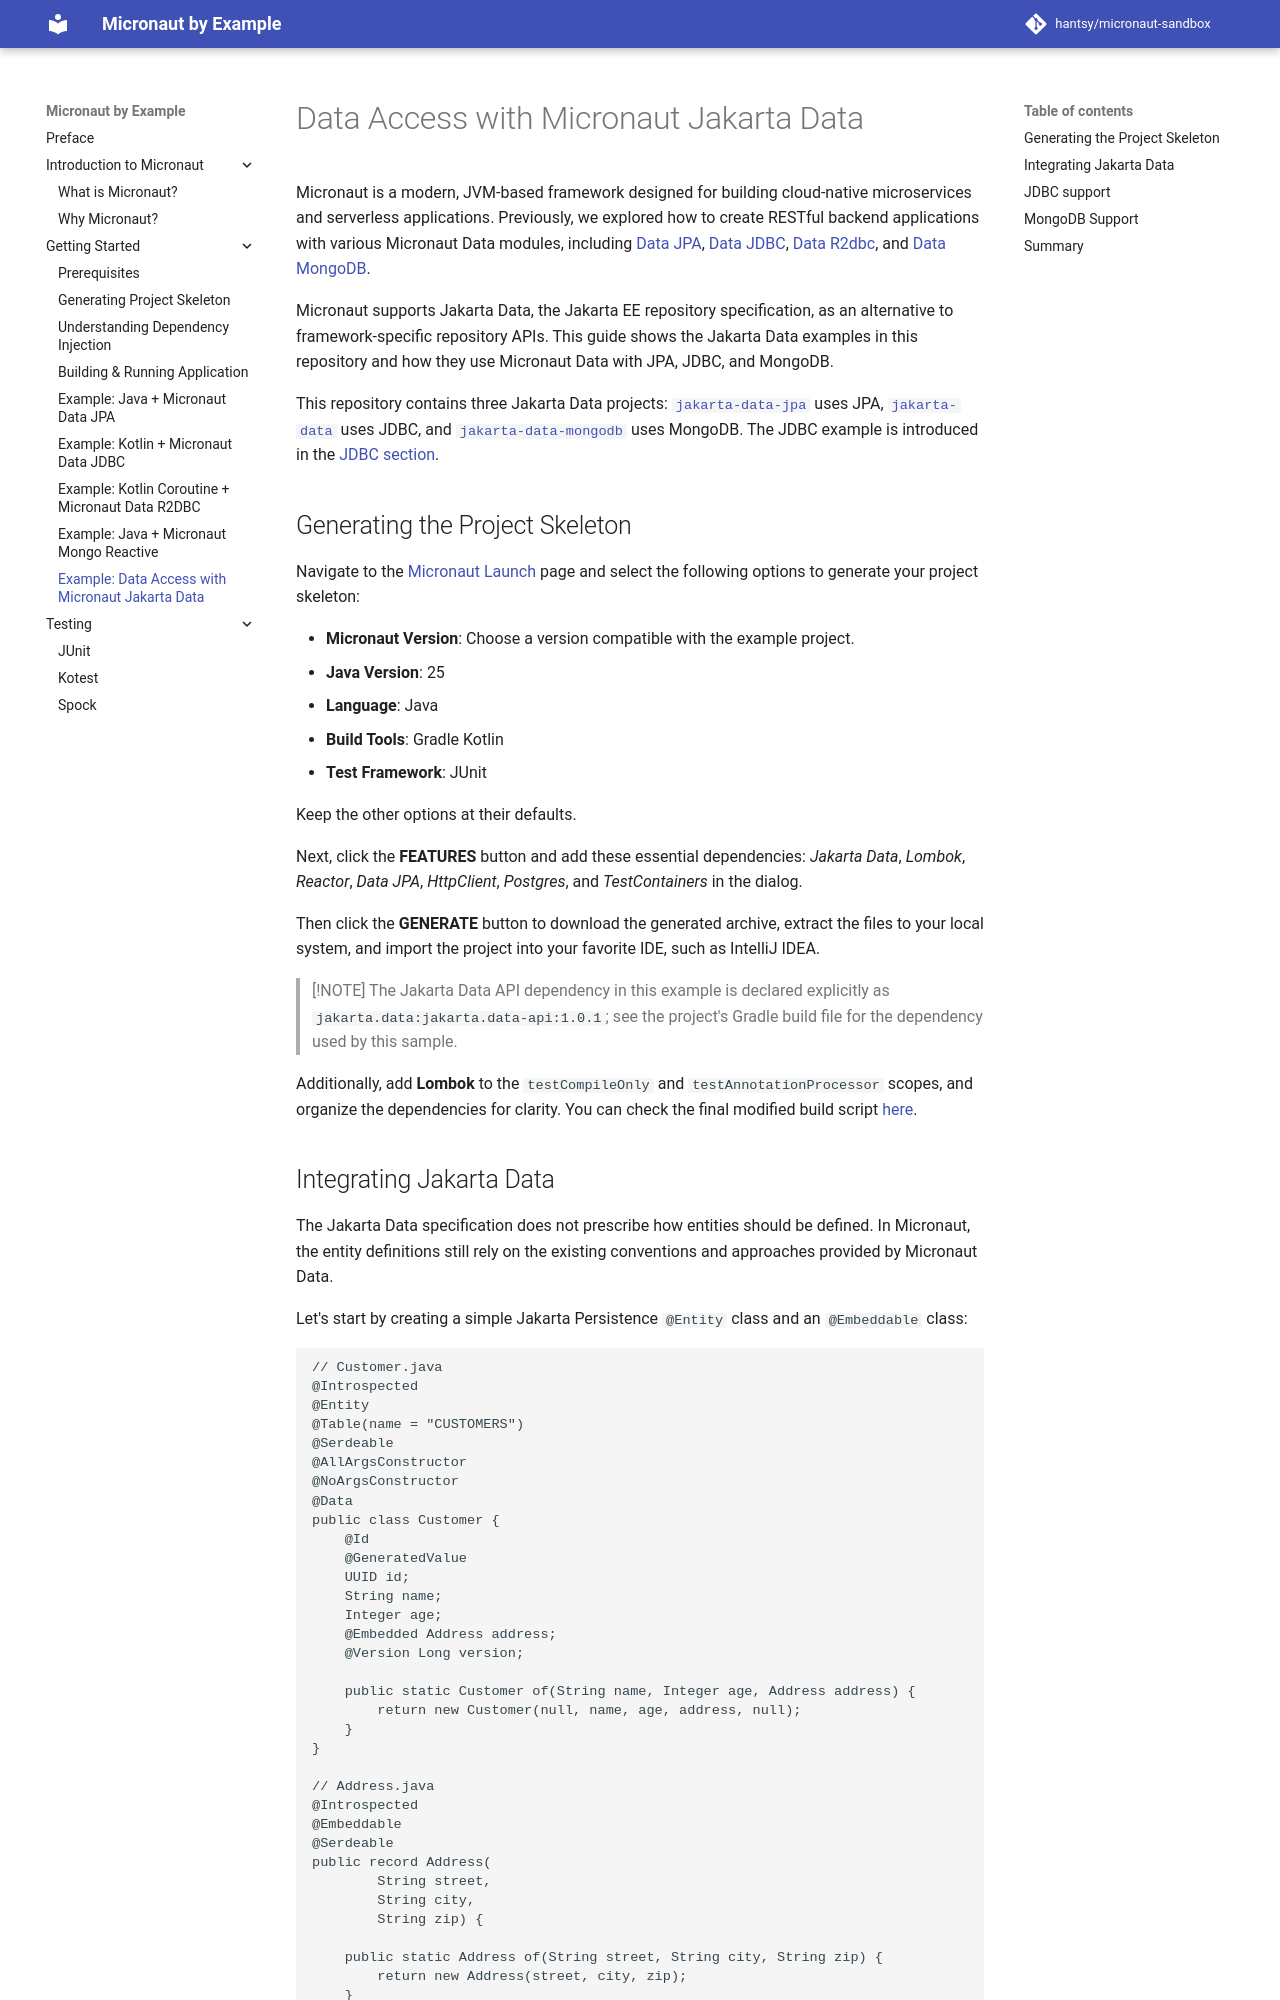

repository: hantsy/micronaut-sandbox · page: gs/jakarta-data/index.html · generator: mkdocs

# Data Access with Micronaut Jakarta Data

Micronaut is a modern, JVM-based framework designed for building cloud-native microservices and serverless applications. Previously, we explored how to create RESTful backend applications with various Micronaut Data modules, including [Data JPA](https://medium.com/itnext/building-restful-apis-with-micronaut-98f4eb39211c), [Data JDBC](https://medium.com/itnext/building-micronaut-applications-with-micronaut-data-jdbc-and-kotlin-81c1b6cf4b10), [Data R2dbc](https://medium.com/itnext/building-micronaut-applications-with-micronaut-data-r2dbc-and-kotlin-coroutines-a1416db5a7d0), and [Data MongoDB](https://medium.com/itnext/building-micronaut-applications-with-micronaut-mongo-reative-9c418b403bc1).

Micronaut supports Jakarta Data, the Jakarta EE repository specification, as an alternative to framework-specific repository APIs. This guide shows the Jakarta Data examples in this repository and how they use Micronaut Data with JPA, JDBC, and MongoDB.

This repository contains three Jakarta Data projects: [`jakarta-data-jpa`](https://github.com/hantsy/micronaut-sandbox/tree/master/jakarta-data-jpa) uses JPA, [`jakarta-data`](https://github.com/hantsy/micronaut-sandbox/tree/master/jakarta-data) uses JDBC, and [`jakarta-data-mongodb`](https://github.com/hantsy/micronaut-sandbox/tree/master/jakarta-data-mongodb) uses MongoDB. The JDBC example is introduced in the [JDBC section](#jdbc-support).

## Generating the Project Skeleton

Navigate to the [Micronaut Launch](https://micronaut.io/launch/) page and select the following options to generate your project skeleton:

* **Micronaut Version**: Choose a version compatible with the example project.
* **Java Version**: 25
* **Language**: Java
* **Build Tools**: Gradle Kotlin
* **Test Framework**: JUnit

Keep the other options at their defaults.

Next, click the **FEATURES** button and add these essential dependencies: *Jakarta Data*, *Lombok*, *Reactor*, *Data JPA*, *HttpClient*, *Postgres*, and *TestContainers* in the dialog.

Then click the **GENERATE** button to download the generated archive, extract the files to your local system, and import the project into your favorite IDE, such as IntelliJ IDEA.

> [!NOTE]
> The Jakarta Data API dependency in this example is declared explicitly as `jakarta.data:jakarta.data-api:1.0.1`; see the project's Gradle build file for the dependency used by this sample.

Additionally, add **Lombok** to the `testCompileOnly` and `testAnnotationProcessor` scopes, and organize the dependencies for clarity. You can check the final modified build script [here](https://github.com/hantsy/micronaut-sandbox/blob/master/jakarta-data-jpa/build.gradle.kts).
